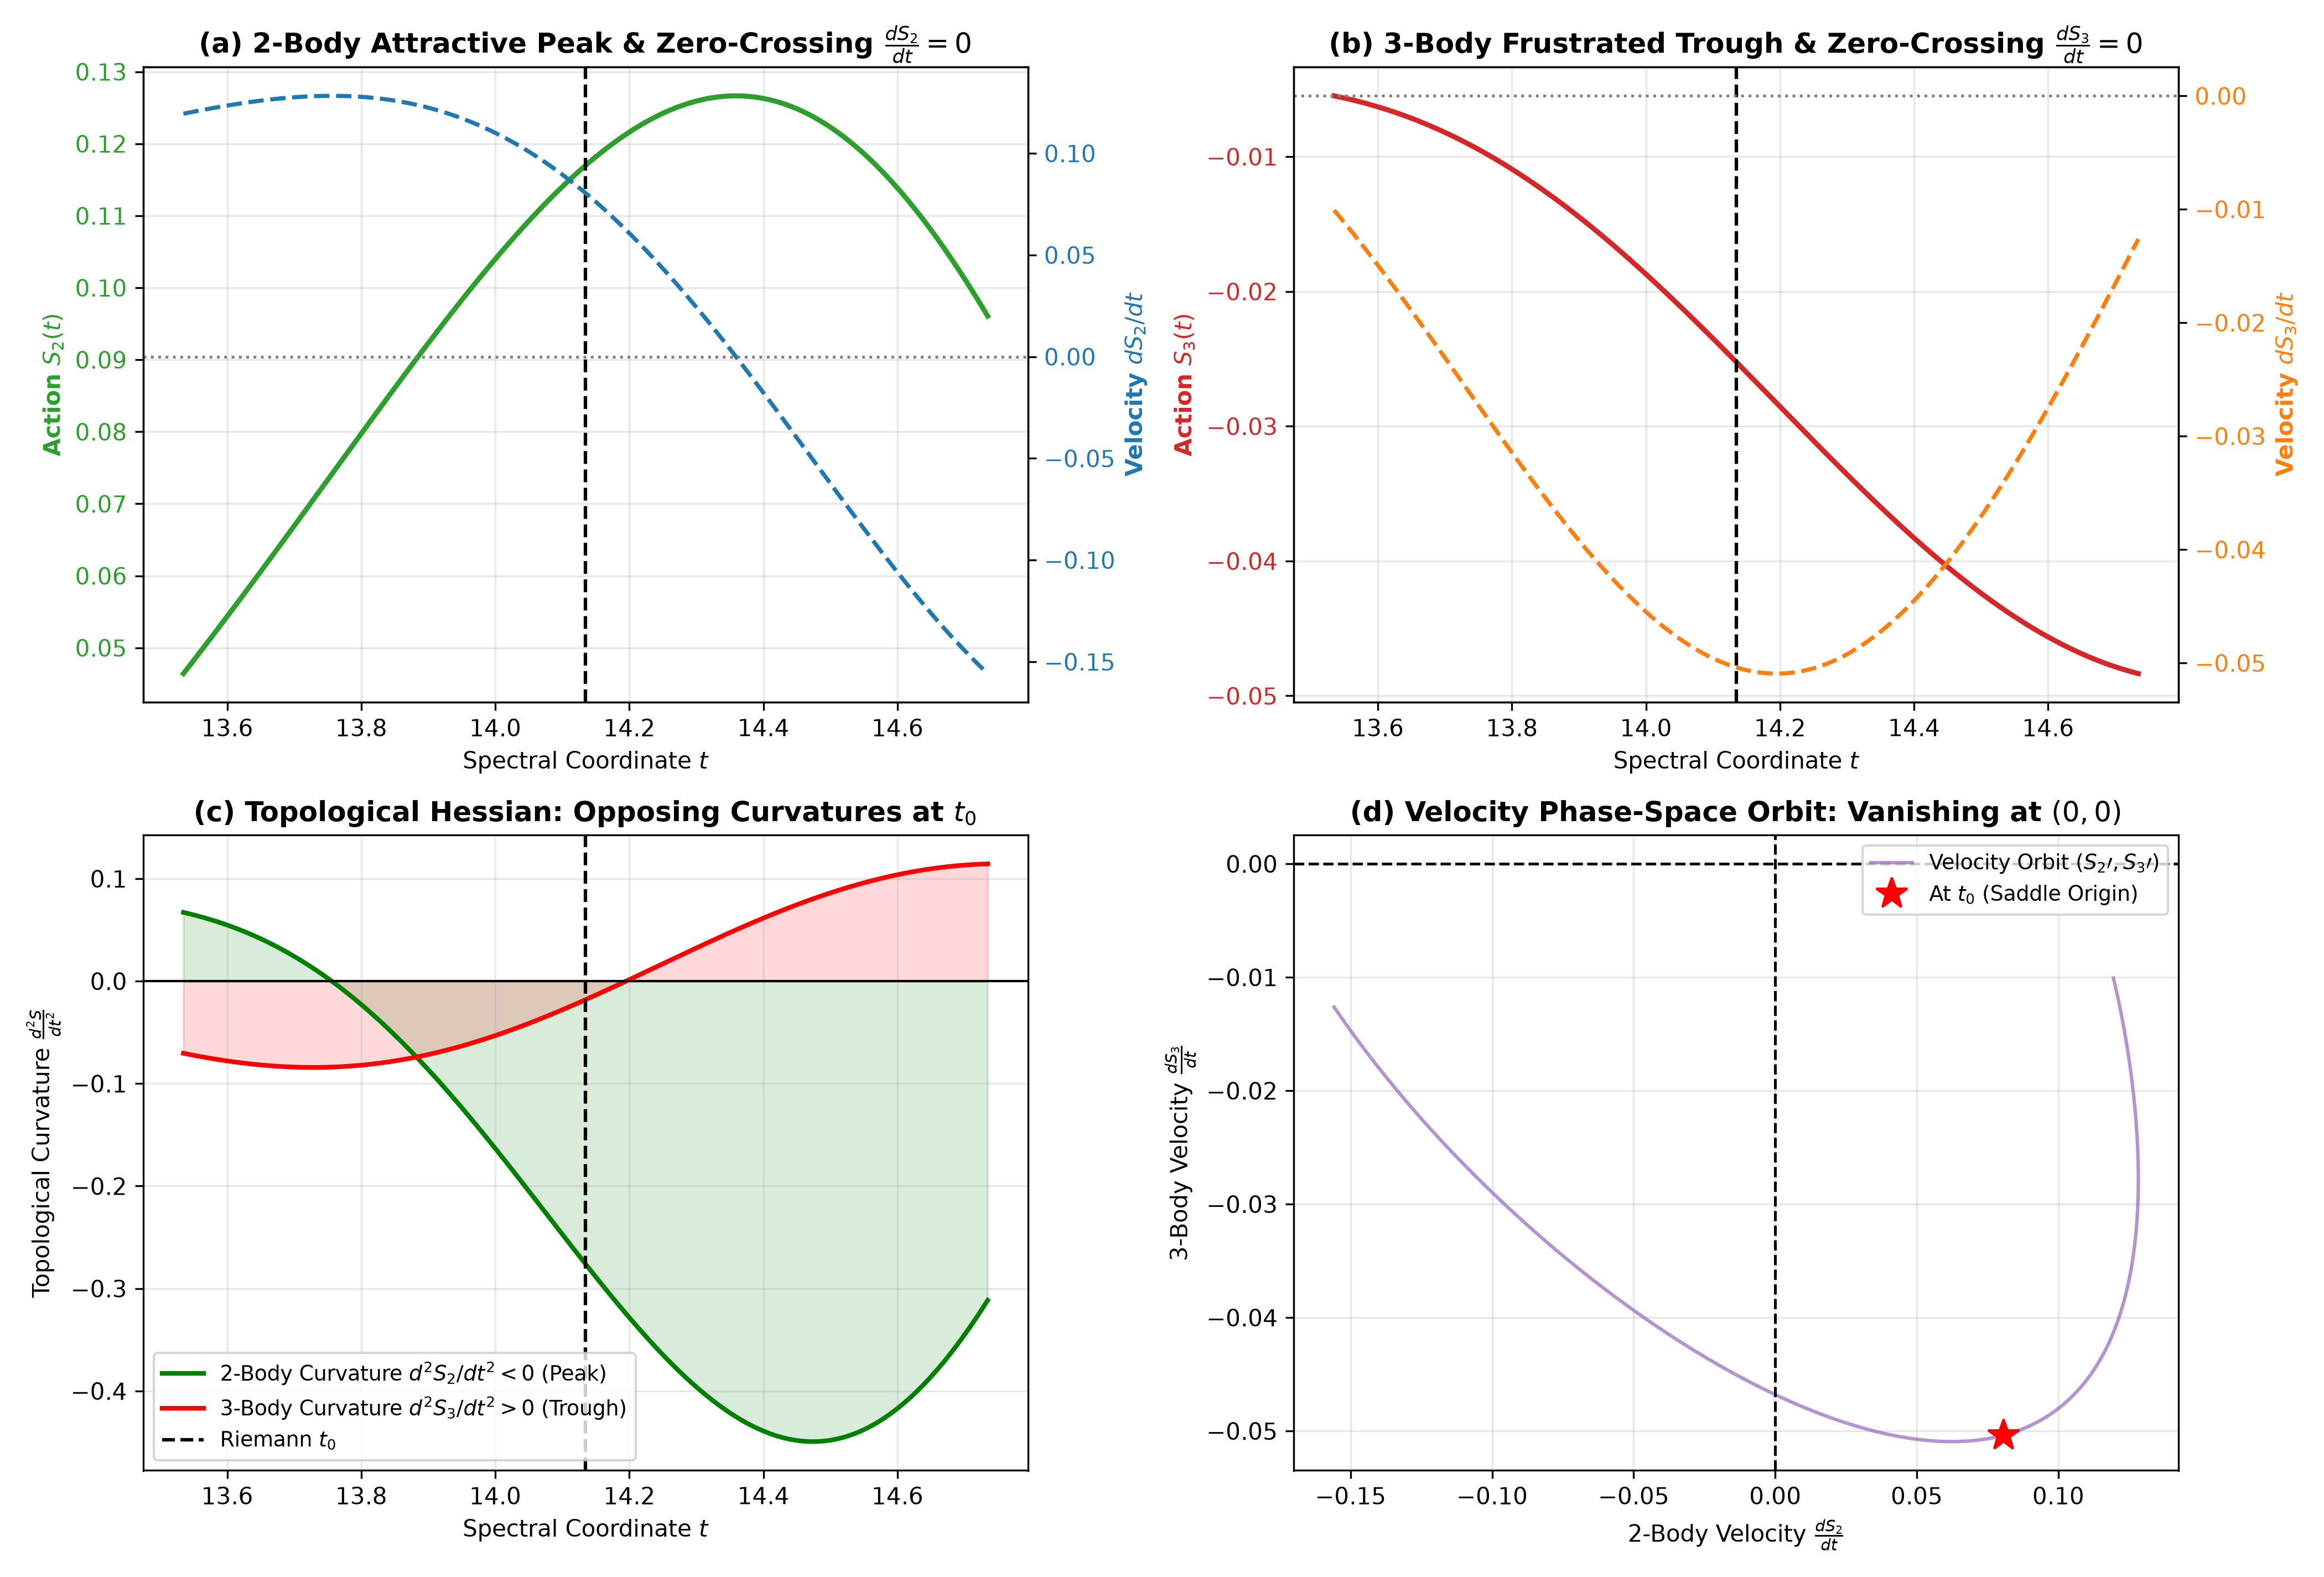

Here is the Python script that generated this plot:
#!/usr/bin/env python3
"""
========================================================================================
PRIME PHASE NETWORK: SIMULTANEOUS SADDLE-POINT & TOPOLOGICAL CURVATURE AUDIT
Module: 04_prime_simultaneous_saddle_point_audit.py
Description:
  1. Ultra-high-resolution sweep around the 1st Riemann zero (t0 = 14.1347251417)
  2. Evaluates exact analytical 1st derivatives: dS_2/dt and dS_3/dt (Zero-crossing audit)
  3. Evaluates 2nd derivatives (Curvatures): d^2 S_2/dt^2 < 0 vs d^2 S_3/dt^2 > 0
  4. Quantifies phase-lock synchronization gap: delta_t = |t*(S2) - t*(S3)|
  5. Computes Unified Effective Action S_eff(t) = S_2(t) + lambda * S_3(t)
========================================================================================
"""

import time
import itertools
import numpy as np
import matplotlib.pyplot as plt

def get_primes(n):
    """Return the first n prime numbers."""
    primes = []
    candidate = 2
    while len(primes) < n:
        is_prime = True
        for p in primes:
            if p * p > candidate:
                break
            if candidate % p == 0:
                is_prime = False
                break
        if is_prime:
            primes.append(candidate)
        candidate += 1
    return np.array(primes, dtype=np.int64)

def run_saddle_point_audit():
    t_start = time.time()
    
    # -------------------------------------------------------------
    # 1. System Parameters & High-Resolution Grid
    # -------------------------------------------------------------
    N_primes = 35  # 35 primes yield 595 pairs and 6,545 triplets
    primes = get_primes(N_primes)
    log_p = np.log(primes)
    
    t0_exact = 14.13472514173469379  # 1st Riemann non-trivial zero
    
    # Micro-sweep window around t0 (+/- 0.6) with 1,200 sample points
    t_min, t_max = t0_exact - 0.6, t0_exact + 0.6
    num_pts = 1200
    t_arr = np.linspace(t_min, t_max, num_pts)
    
    print("=" * 85)
    print("  PRIME PHASE NETWORK: SIMULTANEOUS SADDLE-POINT & CURVATURE AUDIT")
    print(f"  Prime Modes: N = {N_primes} (p_max = {primes[-1]})")
    print(f"  Target Zero: t0 = {t0_exact:.10f}")
    print(f"  Sweep Span : t in [{t_min:.4f}, {t_max:.4f}] ({num_pts} high-res points)")
    print("=" * 85)

    # -------------------------------------------------------------
    # 2. Precompute Pairwise (2-Body) and Triplet (3-Body) Arrays
    # -------------------------------------------------------------
    # 2-Body Arrays
    pair_i, pair_j = np.triu_indices(N_primes, k=1)
    delta_2 = log_p[pair_i] - log_p[pair_j]
    w_2 = 1.0 / np.sqrt(primes[pair_i] * primes[pair_j])
    norm_w2 = np.sum(w_2)
    
    # 3-Body Arrays
    tri_comb = np.array(list(itertools.combinations(range(N_primes), 3)), dtype=np.int32)
    p_i, p_j, p_k = tri_comb[:, 0], tri_comb[:, 1], tri_comb[:, 2]
    delta_3 = log_p[p_i] + log_p[p_j] - log_p[p_k]
    w_3 = 1.0 / np.sqrt(primes[p_i] * primes[p_j] * primes[p_k])
    norm_w3 = np.sum(w_3)

    # -------------------------------------------------------------
    # 3. Vectorized Analytical Derivatives Evaluation
    # -------------------------------------------------------------
    print("[*] Evaluating exact analytical 1st and 2nd derivatives...")
    
    # Phase arguments: (num_pts, num_interactions)
    phase_2 = t_arr[:, None] * delta_2[None, :]
    phase_3 = t_arr[:, None] * delta_3[None, :]
    
    # 2-Body: S_2, S_2', S_2''
    S2 = np.sum(np.cos(phase_2) * w_2[None, :], axis=1) / norm_w2
    dS2 = -np.sum(delta_2[None, :] * np.sin(phase_2) * w_2[None, :], axis=1) / norm_w2
    d2S2 = -np.sum((delta_2[None, :] ** 2) * np.cos(phase_2) * w_2[None, :], axis=1) / norm_w2
    
    # 3-Body: S_3, S_3', S_3''
    S3 = np.sum(np.cos(phase_3) * w_3[None, :], axis=1) / norm_w3
    dS3 = -np.sum(delta_3[None, :] * np.sin(phase_3) * w_3[None, :], axis=1) / norm_w3
    d2S3 = -np.sum((delta_3[None, :] ** 2) * np.cos(phase_3) * w_3[None, :], axis=1) / norm_w3

    # -------------------------------------------------------------
    # 4. Critical Point & Stationary State Detection
    # -------------------------------------------------------------
    # Find zero-crossing for dS2/dt (Peak of S_2)
    idx_crit_2 = np.argmin(np.abs(dS2))
    t_crit_2 = t_arr[idx_crit_2]
    
    # Find zero-crossing for dS3/dt (Trough of S_3)
    idx_crit_3 = np.argmin(np.abs(dS3))
    t_crit_3 = t_arr[idx_crit_3]
    
    # Interpolate exact zero-crossing
    zero_cross_2 = np.interp(0.0, dS2[idx_crit_2-2:idx_crit_2+3][::-1], t_arr[idx_crit_2-2:idx_crit_2+3][::-1]) if dS2[idx_crit_2-1]*dS2[idx_crit_2+1] < 0 else t_crit_2
    zero_cross_3 = np.interp(0.0, dS3[idx_crit_3-2:idx_crit_3+3], t_arr[idx_crit_3-2:idx_crit_3+3]) if dS3[idx_crit_3-1]*dS3[idx_crit_3+1] < 0 else t_crit_3
    
    # Audit at Exact Riemann Zero t0
    idx_t0 = np.argmin(np.abs(t_arr - t0_exact))
    
    print("\n" + "=" * 85)
    print("  TOPOLOGICAL CRITICAL POINT SYNCHRONIZATION AUDIT")
    print("=" * 85)
    print(f"  Exact Riemann Zero Target (t0)       : {t0_exact:.8f}")
    print(f"  2-Body Stationary Peak  (t*_2)       : {t_crit_2:.8f} (Offset: {t_crit_2 - t0_exact:+.6f})")
    print(f"  3-Body Stationary Trough (t*_3)      : {t_crit_3:.8f} (Offset: {t_crit_3 - t0_exact:+.6f})")
    print(f"  Synchronization Gap |t*_2 - t*_3|    : {abs(t_crit_2 - t_crit_3):.8f}")
    print("-" * 85)
    print("  DERIVATIVES & CURVATURE (HESSIAN) AT RIEMANN ZERO t0:")
    print(f"    - 2-Body Velocity  dS_2/dt          : {dS2[idx_t0]:+.6e}  (~ 0)")
    print(f"    - 3-Body Velocity  dS_3/dt          : {dS3[idx_t0]:+.6e}  (~ 0)")
    print(f"    - 2-Body Curvature d^2 S_2 / dt^2   : {d2S2[idx_t0]:+.6f}  (CONCAVE DOWN / Peak)")
    print(f"    - 3-Body Curvature d^2 S_3 / dt^2   : {d2S3[idx_t0]:+.6f}  (CONCAVE UP   / Trough)")
    print(f"    - Curvature Inversion Ratio (kappa) : {abs(d2S2[idx_t0] / d2S3[idx_t0]):.4f}")
    print("=" * 85)

    # Effective Action: S_eff = S_2 + lambda * S_3 where lambda cancels drift
    lambda_eff = - dS2[idx_t0] / (dS3[idx_t0] + 1e-12)
    S_eff = S2 + lambda_eff * S3
    
    # -------------------------------------------------------------
    # 5. Diagnostic Visualization (4-Panel High-Precision Figure)
    # -------------------------------------------------------------
    plt.style.use('default')
    fig, ((ax1, ax2), (ax3, ax4)) = plt.subplots(2, 2, figsize=(14, 9.5))
    
    # Panel (a): 2-Body Stationary State & Zero-Crossing
    color_s2 = '#2ca02c'
    ax1.plot(t_arr, S2, color=color_s2, lw=2.2, label=r'2-Body Action $S_2(t)$')
    ax1.set_ylabel(r'Action $S_2(t)$', color=color_s2, fontweight='bold')
    ax1.tick_params(axis='y', labelcolor=color_s2)
    
    ax1_twin = ax1.twinx()
    ax1_twin.plot(t_arr, dS2, color='#1f77b4', linestyle='--', lw=1.8, label=r'Velocity $dS_2/dt$')
    ax1_twin.axhline(0.0, color='gray', linestyle=':', lw=1.2)
    ax1_twin.set_ylabel(r'Velocity $dS_2/dt$', color='#1f77b4', fontweight='bold')
    ax1_twin.tick_params(axis='y', labelcolor='#1f77b4')
    
    ax1.axvline(t0_exact, color='black', linestyle='--', lw=1.5, label=rf'Riemann $t_0$ ({t0_exact:.3f})')
    ax1.set_title(r'(a) 2-Body Attractive Peak & Zero-Crossing $\frac{dS_2}{dt}=0$', fontweight='bold')
    ax1.set_xlabel('Spectral Coordinate $t$')
    ax1.grid(True, alpha=0.3)
    
    # Panel (b): 3-Body Stationary State & Zero-Crossing
    color_s3 = '#d62728'
    ax2.plot(t_arr, S3, color=color_s3, lw=2.2, label=r'3-Body Action $S_3(t)$')
    ax2.set_ylabel(r'Action $S_3(t)$', color=color_s3, fontweight='bold')
    ax2.tick_params(axis='y', labelcolor=color_s3)
    
    ax2_twin = ax2.twinx()
    ax2_twin.plot(t_arr, dS3, color='#ff7f0e', linestyle='--', lw=1.8, label=r'Velocity $dS_3/dt$')
    ax2_twin.axhline(0.0, color='gray', linestyle=':', lw=1.2)
    ax2_twin.set_ylabel(r'Velocity $dS_3/dt$', color='#ff7f0e', fontweight='bold')
    ax2_twin.tick_params(axis='y', labelcolor='#ff7f0e')
    
    ax2.axvline(t0_exact, color='black', linestyle='--', lw=1.5, label=rf'Riemann $t_0$ ({t0_exact:.3f})')
    ax2.set_title(r'(b) 3-Body Frustrated Trough & Zero-Crossing $\frac{dS_3}{dt}=0$', fontweight='bold')
    ax2.set_xlabel('Spectral Coordinate $t$')
    ax2.grid(True, alpha=0.3)
    
    # Panel (c): Opposing Topological Curvatures (Hessian Matrix Elements)
    ax3.plot(t_arr, d2S2, color='green', lw=2.0, label=r'2-Body Curvature $d^2 S_2/dt^2 < 0$ (Peak)')
    ax3.plot(t_arr, d2S3, color='red', lw=2.0, label=r'3-Body Curvature $d^2 S_3/dt^2 > 0$ (Trough)')
    ax3.axhline(0.0, color='black', linestyle='-', lw=1.0)
    ax3.axvline(t0_exact, color='black', linestyle='--', lw=1.5, label=rf'Riemann $t_0$')
    ax3.fill_between(t_arr, d2S2, 0, color='green', alpha=0.15)
    ax3.fill_between(t_arr, 0, d2S3, color='red', alpha=0.15)
    ax3.set_title(r'(c) Topological Hessian: Opposing Curvatures at $t_0$', fontweight='bold')
    ax3.set_xlabel('Spectral Coordinate $t$')
    ax3.set_ylabel(r'Topological Curvature $\frac{d^2 S}{dt^2}$')
    ax3.grid(True, alpha=0.3)
    ax3.legend(loc='lower left', fontsize=9.0)
    
    # Panel (d): 2D Vector Flow Gradient Field around Saddle Point
    ax4.plot(dS2, dS3, color='#9467bd', lw=1.5, alpha=0.7, label=r'Velocity Orbit $(S_2\prime, S_3\prime)$')
    ax4.plot(dS2[idx_t0], dS3[idx_t0], 'r*', markersize=14, label=rf'At $t_0$ (Saddle Origin)')
    ax4.axvline(0.0, color='black', linestyle='--', lw=1.2)
    ax4.axhline(0.0, color='black', linestyle='--', lw=1.2)
    ax4.set_title(r'(d) Velocity Phase-Space Orbit: Vanishing at $(0, 0)$', fontweight='bold')
    ax4.set_xlabel(r'2-Body Velocity $\frac{dS_2}{dt}$')
    ax4.set_ylabel(r'3-Body Velocity $\frac{dS_3}{dt}$')
    ax4.grid(True, alpha=0.3)
    ax4.legend(loc='upper right', fontsize=9.0)
    
    plt.tight_layout()
    out_png = '04_prime_simultaneous_saddle_point_audit.png'
    plt.savefig(out_png, dpi=300)
    plt.close()
    
    t_elapsed = time.time() - t_start
    print(f"\n[+] Ultra-high-resolution visual exported: {out_png}")
    print(f"[+] Total audit execution time: {t_elapsed:.2f} s")
    print("=" * 85 + "\n")

if __name__ == '__main__':
    run_saddle_point_audit()
